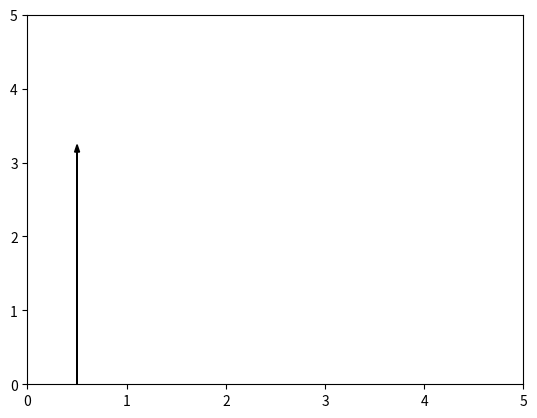

Write Python code to recreate this figure.
import matplotlib.pyplot as plt
import numpy as np

ax = plt.axes()
xmin = 0
xmax = 5
ymin = 0
ymax = 5
ax.set_xlim([xmin,xmax])
ax.set_ylim([ymin,ymax])
ax.arrow(0.5, 0, 0, np.pi, head_width=0.05, head_length=0.1, fc='k', ec='k')
plt.show()